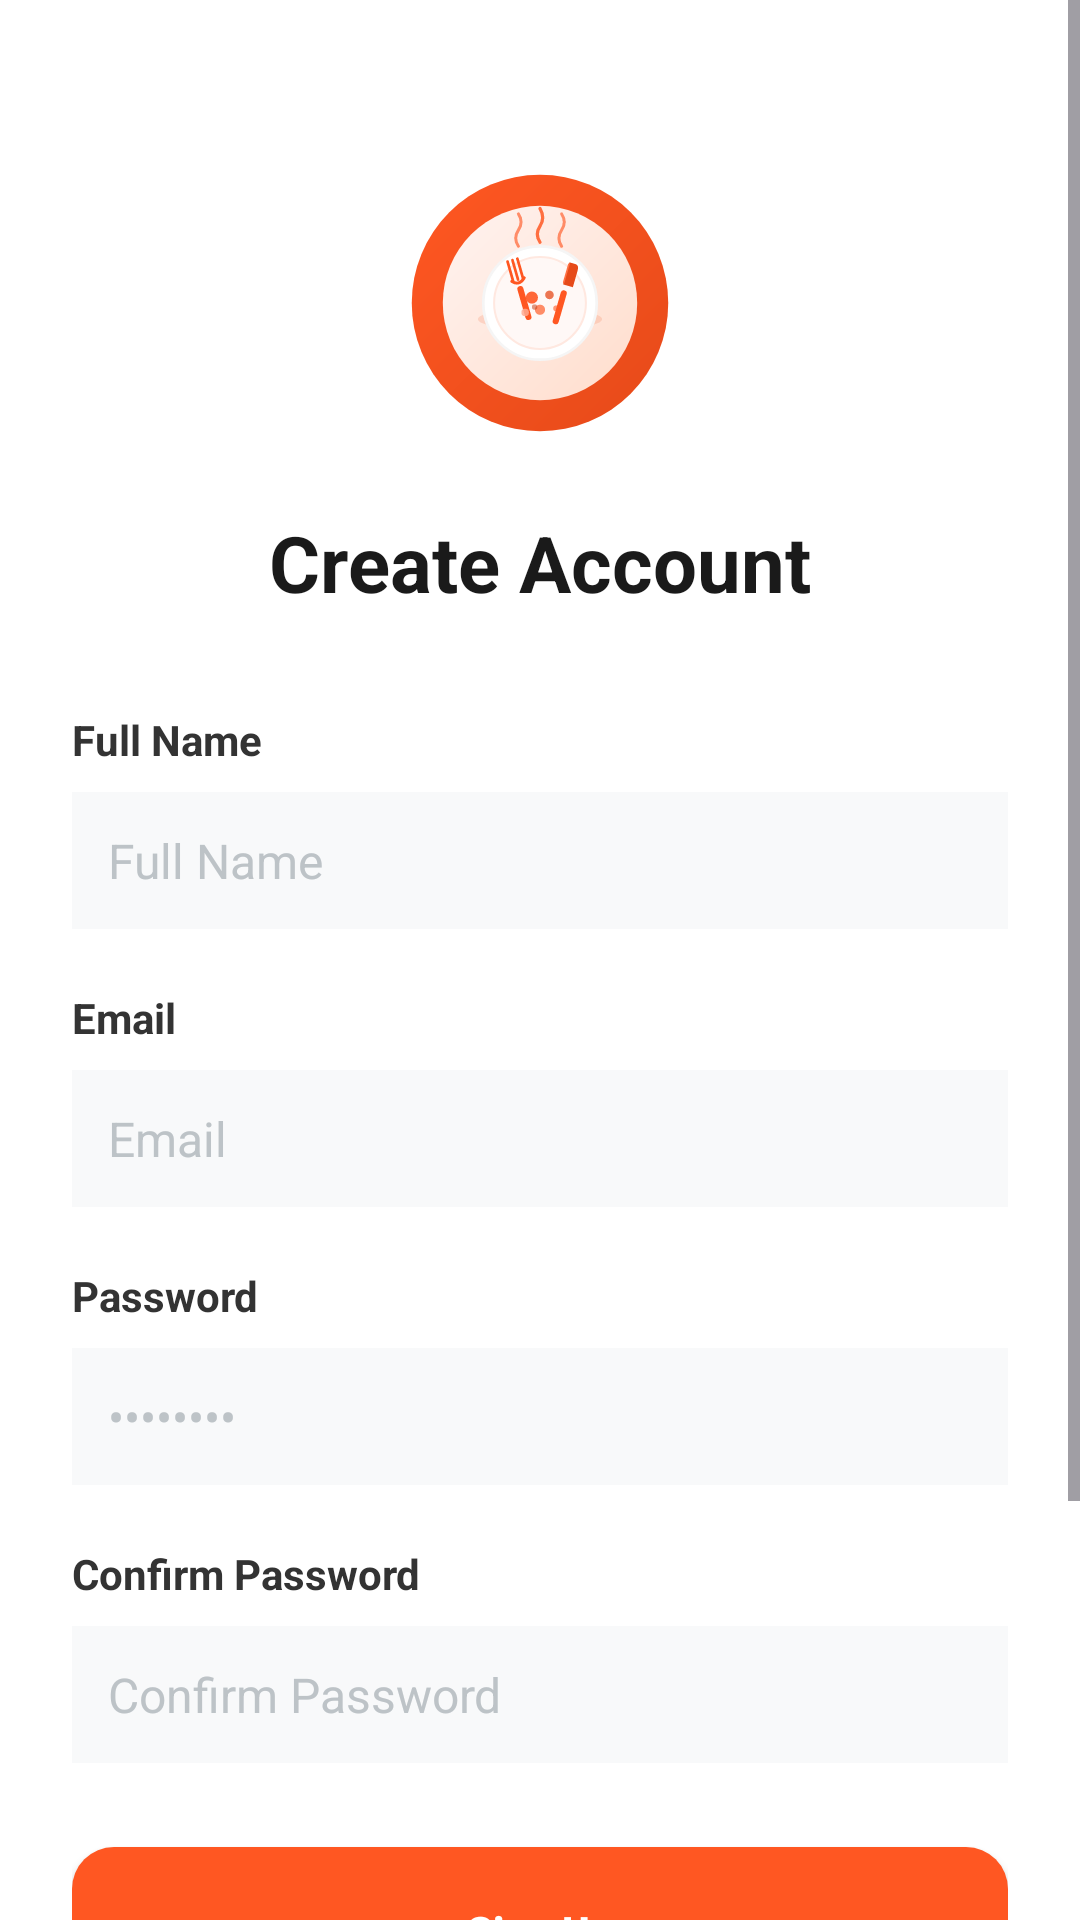

Write the Android layout XML for this screen, with the resource values it uses.
<!-- AndroidManifest.xml: application theme Theme.FoodProj -->
<!-- res/layout/activity_sign_up.xml -->
<?xml version="1.0" encoding="utf-8"?>
<ScrollView xmlns:android="http://schemas.android.com/apk/res/android"
    xmlns:app="http://schemas.android.com/apk/res-auto"
    android:layout_width="match_parent"
    android:layout_height="match_parent"
    android:fillViewport="true"
    android:background="@color/white">

    <androidx.constraintlayout.widget.ConstraintLayout
        android:layout_width="match_parent"
        android:layout_height="wrap_content"
        android:paddingHorizontal="24dp"
        android:paddingBottom="32dp">

        <ImageView
            android:id="@+id/logoImage"
            android:layout_width="90dp"
            android:layout_height="90dp"
            android:layout_marginTop="56dp"
            android:contentDescription="App Logo"
            android:scaleType="centerInside"
            app:srcCompat="@drawable/ic_splash_logo"
            app:layout_constraintTop_toTopOf="parent"
            app:layout_constraintStart_toStartOf="parent"
            app:layout_constraintEnd_toEndOf="parent" />

        <TextView
            android:id="@+id/tvTitle"
            android:layout_width="wrap_content"
            android:layout_height="wrap_content"
            android:layout_marginTop="24dp"
            android:text="@string/create_account"
            android:textSize="26sp"
            android:textStyle="bold"
            android:textColor="@color/black"
            app:layout_constraintTop_toBottomOf="@id/logoImage"
            app:layout_constraintStart_toStartOf="parent"
            app:layout_constraintEnd_toEndOf="parent" />

        <TextView
            android:id="@+id/tvNameLabel"
            android:layout_width="wrap_content"
            android:layout_height="wrap_content"
            android:layout_marginTop="32dp"
            android:text="@string/full_name"
            android:textStyle="bold"
            android:textColor="@color/text_primary"
            app:layout_constraintTop_toBottomOf="@id/tvTitle"
            app:layout_constraintStart_toStartOf="parent" />

        <EditText
            android:id="@+id/etName"
            android:layout_width="0dp"
            android:layout_height="wrap_content"
            android:layout_marginTop="8dp"
            android:background="#F8F9FA"
            android:hint="@string/full_name"
            android:padding="12dp"
            android:textColor="@color/text_primary"
            android:textColorHint="#BDC3C7"
            android:textSize="16sp"
            app:layout_constraintTop_toBottomOf="@id/tvNameLabel"
            app:layout_constraintStart_toStartOf="parent"
            app:layout_constraintEnd_toEndOf="parent" />

        <TextView
            android:id="@+id/tvEmailLabel"
            android:layout_width="wrap_content"
            android:layout_height="wrap_content"
            android:layout_marginTop="20dp"
            android:text="@string/email"
            android:textStyle="bold"
            android:textColor="@color/text_primary"
            app:layout_constraintTop_toBottomOf="@id/etName"
            app:layout_constraintStart_toStartOf="parent" />

        <EditText
            android:id="@+id/etEmail"
            android:layout_width="0dp"
            android:layout_height="wrap_content"
            android:layout_marginTop="8dp"
            android:background="#F8F9FA"
            android:hint="@string/email"
            android:inputType="textEmailAddress"
            android:padding="12dp"
            android:textColor="@color/text_primary"
            android:textColorHint="#BDC3C7"
            android:textSize="16sp"
            app:layout_constraintTop_toBottomOf="@id/tvEmailLabel"
            app:layout_constraintStart_toStartOf="parent"
            app:layout_constraintEnd_toEndOf="parent" />

        <TextView
            android:id="@+id/tvPasswordLabel"
            android:layout_width="wrap_content"
            android:layout_height="wrap_content"
            android:layout_marginTop="20dp"
            android:text="@string/password"
            android:textStyle="bold"
            android:textColor="@color/text_primary"
            app:layout_constraintTop_toBottomOf="@id/etEmail"
            app:layout_constraintStart_toStartOf="parent" />

        <EditText
            android:id="@+id/etPassword"
            android:layout_width="0dp"
            android:layout_height="wrap_content"
            android:layout_marginTop="8dp"
            android:background="#F8F9FA"
            android:hint="••••••••"
            android:inputType="textPassword"
            android:padding="12dp"
            android:textColor="@color/text_primary"
            android:textColorHint="#BDC3C7"
            android:textSize="16sp"
            app:layout_constraintTop_toBottomOf="@id/tvPasswordLabel"
            app:layout_constraintStart_toStartOf="parent"
            app:layout_constraintEnd_toEndOf="parent" />

        <TextView
            android:id="@+id/tvConfirmPasswordLabel"
            android:layout_width="wrap_content"
            android:layout_height="wrap_content"
            android:layout_marginTop="20dp"
            android:text="@string/confirm_password"
            android:textStyle="bold"
            android:textColor="@color/text_primary"
            app:layout_constraintTop_toBottomOf="@id/etPassword"
            app:layout_constraintStart_toStartOf="parent" />

        <EditText
            android:id="@+id/etConfirmPassword"
            android:layout_width="0dp"
            android:layout_height="wrap_content"
            android:layout_marginTop="8dp"
            android:background="#F8F9FA"
            android:hint="@string/confirm_password"
            android:inputType="textPassword"
            android:padding="12dp"
            android:textColor="@color/text_primary"
            android:textColorHint="#BDC3C7"
            android:textSize="16sp"
            app:layout_constraintTop_toBottomOf="@id/tvConfirmPasswordLabel"
            app:layout_constraintStart_toStartOf="parent"
            app:layout_constraintEnd_toEndOf="parent" />

        <androidx.appcompat.widget.AppCompatButton
            android:id="@+id/btnSignUpSubmit"
            android:layout_width="0dp"
            android:layout_height="56dp"
            android:layout_marginTop="28dp"
            android:background="@drawable/bg_button_main"
            android:text="@string/sign_up"
            android:textAllCaps="false"
            android:textStyle="bold"
            android:textColor="@color/white"
            app:layout_constraintTop_toBottomOf="@id/etConfirmPassword"
            app:layout_constraintStart_toStartOf="parent"
            app:layout_constraintEnd_toEndOf="parent" />

        <TextView
            android:id="@+id/tvLoginRedirect"
            android:layout_width="wrap_content"
            android:layout_height="wrap_content"
            android:layout_marginTop="16dp"
            android:text="@string/already_have_account_login"
            android:textStyle="bold"
            android:textColor="@color/primary"
            app:layout_constraintTop_toBottomOf="@id/btnSignUpSubmit"
            app:layout_constraintStart_toStartOf="parent"
            app:layout_constraintEnd_toEndOf="parent" />

        <androidx.appcompat.widget.AppCompatButton
            android:id="@+id/btnGoogleSignUp"
            android:layout_width="0dp"
            android:layout_height="56dp"
            android:layout_marginTop="24dp"
            android:background="@drawable/bg_button_outline"
            android:drawableStart="@drawable/google"
            android:drawablePadding="12dp"
            android:text="@string/continue_with_google"
            android:textAllCaps="false"
            android:textColor="@color/text_primary"
            app:layout_constraintTop_toBottomOf="@id/tvLoginRedirect"
            app:layout_constraintStart_toStartOf="parent"
            app:layout_constraintEnd_toEndOf="parent" />

        <ProgressBar
            android:id="@+id/progressBar"
            android:layout_width="60dp"
            android:layout_height="60dp"
            android:indeterminateTint="@color/primary"
            android:visibility="gone"
            app:layout_constraintTop_toTopOf="parent"
            app:layout_constraintBottom_toBottomOf="parent"
            app:layout_constraintStart_toStartOf="parent"
            app:layout_constraintEnd_toEndOf="parent" />

    </androidx.constraintlayout.widget.ConstraintLayout>

</ScrollView>
<!-- resources referenced by this layout -->
<resources>
  <color name="black">#1A1A1A</color>
  <color name="primary">#FF5722</color>
  <color name="text_primary">#333333</color>
  <color name="white">#FFFFFF</color>
  <!-- drawable bg_button_main (drawable) -->
  <shape xmlns:android="http://schemas.android.com/apk/res/android">
      <solid android:color="#FF5722"/>
      <corners android:radius="14dp"/>
  </shape>
  <!-- drawable bg_button_outline (drawable) -->
  <shape xmlns:android="http://schemas.android.com/apk/res/android">
      <solid android:color="#FFFFFF"/>
      <stroke
          android:width="1dp"
          android:color="#E0E0E0"/>
      <corners android:radius="14dp"/>
  </shape>
  <!-- drawable ic_splash_logo: vector/xml drawable (drawable, 5403 chars, omitted) -->
  <string name="already_have_account_login">Already have an account? Login</string>
  <string name="confirm_password">Confirm Password</string>
  <string name="continue_with_google">Continue with Google</string>
  <string name="create_account">Create Account</string>
  <string name="email">Email</string>
  <string name="full_name">Full Name</string>
  <string name="password">Password</string>
  <string name="sign_up">Sign Up</string>
  <style name="Theme.FoodProj" parent="Base.Theme.FoodProj" />
  <style name="Base.Theme.FoodProj" parent="Theme.Material3.DayNight.NoActionBar">
  
          
          
      </style>
</resources>
